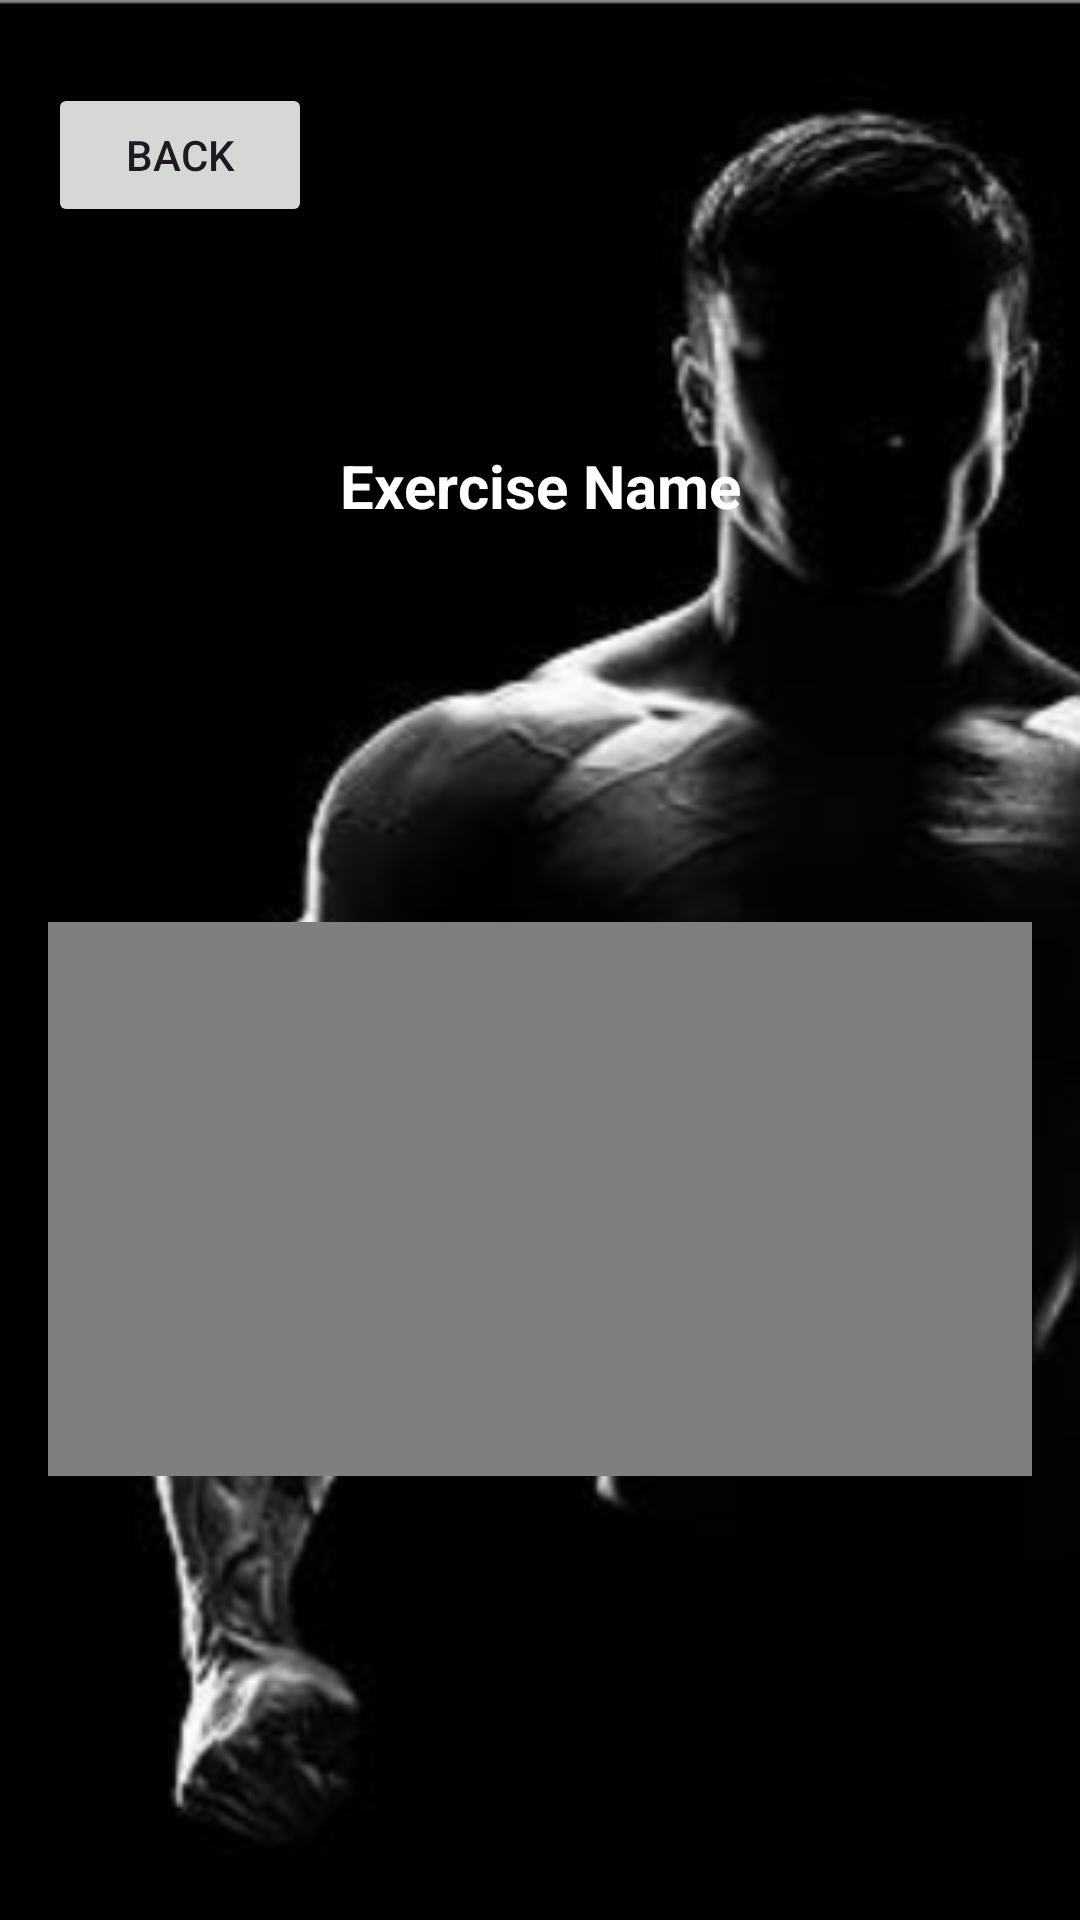

Here is an Android app screen rendered from its layout file. Give the layout XML and the strings, colors and styles it references.
<!-- AndroidManifest.xml: application theme Theme.JackWell -->
<!-- res/layout/activity_workout_videos.xml -->
<androidx.constraintlayout.widget.ConstraintLayout
    xmlns:android="http://schemas.android.com/apk/res/android"
    xmlns:app="http://schemas.android.com/apk/res-auto"
    xmlns:tools="http://schemas.android.com/tools"
    android:layout_width="match_parent"
    android:layout_height="match_parent"
    android:padding="16dp"
    android:background="@drawable/jackbg"
    tools:context=".WorkoutVideosActivity">

    <androidx.appcompat.widget.AppCompatButton
        android:id="@+id/back"
        android:layout_width="wrap_content"
        android:layout_height="wrap_content"
        android:text="back"
        app:layout_constraintBottom_toBottomOf="parent"
        app:layout_constraintEnd_toEndOf="parent"
        app:layout_constraintHorizontal_bias="0.0"
        app:layout_constraintStart_toStartOf="parent"
        app:layout_constraintTop_toTopOf="parent"
        app:layout_constraintVertical_bias="0.021"
        tools:ignore="HardcodedText" />

    <TextView
        android:id="@+id/exerciseText"
        android:layout_width="wrap_content"
        android:layout_height="wrap_content"
        android:text="Exercise Name"
        android:textSize="20sp"
        android:textStyle="bold"
        android:textColor="@android:color/white"
        app:layout_constraintTop_toTopOf="parent"
        app:layout_constraintStart_toStartOf="parent"
        app:layout_constraintEnd_toEndOf="parent"
        app:layout_constraintBottom_toTopOf="@id/videoView"
        app:layout_constraintVertical_bias="0.1" />

    <VideoView
        android:id="@+id/videoView"
        android:layout_width="0dp"
        android:layout_height="0dp"
        app:layout_constraintTop_toBottomOf="@id/exerciseText"
        app:layout_constraintStart_toStartOf="parent"
        app:layout_constraintEnd_toEndOf="parent"
        app:layout_constraintBottom_toBottomOf="parent"
        app:layout_constraintDimensionRatio="16:9"/>



</androidx.constraintlayout.widget.ConstraintLayout>
<!-- resources referenced by this layout -->
<resources>
  <!-- drawable jackbg: png bitmap (drawable, 74971 bytes) -->
  <style name="Theme.JackWell" parent="Base.Theme.JackWell" />
  <style name="Base.Theme.JackWell" parent="Theme.Material3.DayNight.NoActionBar">
          
          
      </style>
</resources>
